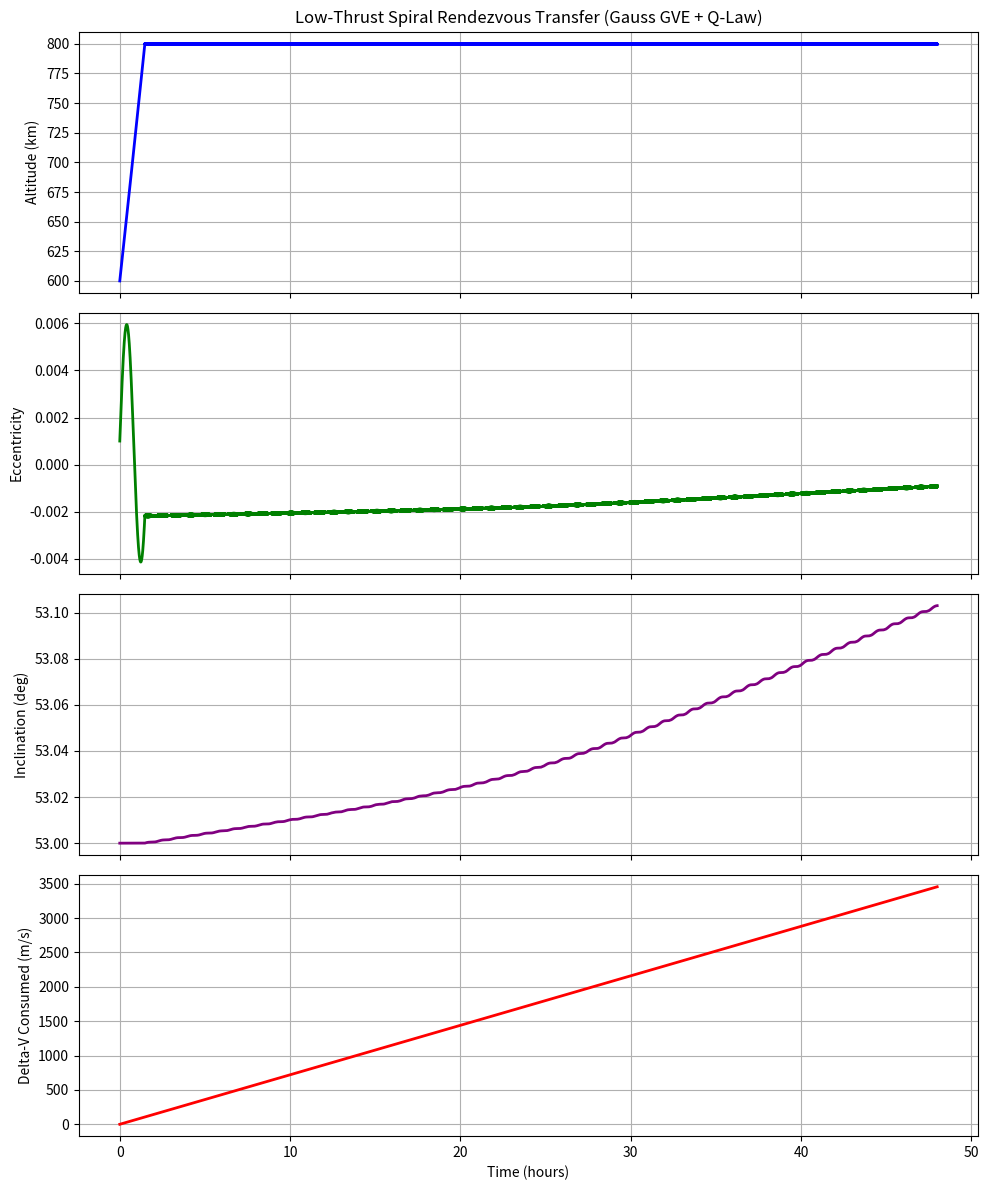

Recreate this plot in Python.
"""Low-Thrust Many-Revolution Orbital Rendezvous Propagator using Gauss's Variational Equations and Lyapunov Q-Law."""

import math
import numpy as np
import matplotlib.pyplot as plt
from pathlib import Path

class LowThrustQPlanner:
    """
    Continuous low-thrust propagator implementing Gauss's Variational Equations (GVE)
    and a Lyapunov-based Q-Law controller to steer Keplerian elements (a, e, i).
    """
    def __init__(self, mu=398600.4418):
        self.mu = mu  # Earth's gravitational parameter (km^3/s^2)
        
    def propagate_transfer(self, x_init, x_target, max_accel=1e-5, dt=10.0, max_time=86400 * 5, tol_a=5.0, tol_e=0.005, tol_i=0.05):
        """
        Propagates many-revolution continuous low-thrust transfer.
        
        x_init, x_target: [a (km), e, i (deg), raan (deg), arg_p (deg), nu (deg)]
        max_accel: maximum thrust acceleration in km/s^2 (e.g. 1e-5 km/s^2 = 10 mm/s^2)
        dt: propagation time step in seconds
        max_time: maximum simulation time in seconds (default 5 days)
        """
        # Convert angles to radians
        a1, e1, i1, raan1, arg1, nu1 = x_init
        a_t, e_t, i_t, raan_t, arg_t, _ = x_target
        
        i1_rad = math.radians(i1)
        i_t_rad = math.radians(i_t)
        raan1_rad = math.radians(raan1)
        raan_t_rad = math.radians(raan_t)
        arg1_rad = math.radians(arg1)
        
        # State: [a, e, i_rad, raan_rad, arg_rad, nu_rad]
        state = np.array([a1, e1, i1_rad, raan1_rad, arg1_rad, math.radians(nu1)], dtype=float)
        
        trajectory = []
        t = 0.0
        total_dv = 0.0
        
        while t < max_time:
            a, e, i, raan, arg_p, nu = state
            
            # Check convergence
            da = a - a_t
            de = e - e_t
            di = math.degrees(i) - i_t
            
            if abs(da) < tol_a and abs(de) < tol_e and abs(di) < tol_i:
                print(f"Rendezvous accomplished at t = {t/3600:.2f} hours!")
                break
                
            # Orbital parameters
            p = a * (1.0 - e**2)
            r = p / (1.0 + e * math.cos(nu))
            h = math.sqrt(self.mu * p)
            if h < 1e-6:
                print("Error: Spacecraft crashed or orbit became singular.")
                break
                
            # Gauss's Planetary Equations (GVE) Matrix (rates of change per unit acceleration)
            # Thrust components: [u_r (radial), u_t (tangential), u_h (out-of-plane)]
            # We use tangential/normal/out-of-plane coordinates
            
            # a rate
            da_dur = 2.0 * a**2 * e * math.sin(nu) / h
            da_dut = 2.0 * a**2 * p / (r * h)
            da_duh = 0.0
            
            # e rate
            de_dur = p * math.sin(nu) / h
            de_dut = ((a + r) * math.cos(nu) + a * e) / h
            de_duh = 0.0
            
            # i rate
            di_dur = 0.0
            di_dut = 0.0
            di_duh = r * math.cos(arg_p + nu) / h
            
            # nu rate (Keplerian motion + perturbation)
            dnu_dt_kepler = h / r**2
            
            # Lyapunov control law (Q-Law feedback)
            # Distances to target
            dist_a = (a - a_t) / 1000.0  # scaled
            dist_e = e - e_t
            dist_i = i - i_t_rad
            
            # Partial derivatives of Lyapunov function V = 0.5 * (dist_a^2 + dist_e^2 + dist_i^2)
            # u vector selected to minimize V dot (make it as negative as possible)
            # V_dot = dist_a * da_dt + dist_e * de_dt + dist_i * di_dt
            # V_dot = u_r * (dist_a * da_dur + dist_e * de_dur) + u_t * (dist_a * da_dut + dist_e * de_dut) + u_h * (dist_i * di_duh)
            
            coeff_ur = dist_a * da_dur + dist_e * de_dur
            coeff_ut = dist_a * da_dut + dist_e * de_dut
            coeff_uh = dist_i * di_duh
            
            # Optimal thrust direction (negative gradient of V)
            u_r = -coeff_ur
            u_t = -coeff_ut
            u_h = -coeff_uh
            
            norm = math.sqrt(u_r**2 + u_t**2 + u_h**2)
            if norm > 1e-9:
                u_r = (u_r / norm) * max_accel
                u_t = (u_t / norm) * max_accel
                u_h = (u_h / norm) * max_accel
            else:
                u_r, u_t, u_h = 0.0, 0.0, 0.0
                
            # Apply GVE derivative
            da_dt = da_dur * u_r + da_dut * u_t + da_duh * u_h
            de_dt = de_dur * u_r + de_dut * u_t + de_duh * u_h
            di_dt = di_dur * u_r + di_dut * u_t + di_duh * u_h
            
            # Update state with Euler integration
            state[0] += da_dt * dt
            state[1] += de_dt * dt
            state[2] += di_dt * dt
            state[5] += dnu_dt_kepler * dt
            
            # Keep angles in bounds
            state[5] = state[5] % (2.0 * math.pi)
            
            # Fuel & Delta-V integration
            dv_step = math.sqrt(u_r**2 + u_t**2 + u_h**2) * dt
            total_dv += dv_step
            
            # Save trajectory logs
            trajectory.append({
                "time": t,
                "a": a,
                "e": e,
                "i": math.degrees(i),
                "nu": math.degrees(nu),
                "u_r": u_r * 1e6,  # mm/s^2
                "u_t": u_t * 1e6,  # mm/s^2
                "u_h": u_h * 1e6,  # mm/s^2
                "total_dv": total_dv * 1000.0,  # m/s
                "altitude": a - 6378.1  # km
            })
            
            t += dt
            
        return trajectory

def plot_trajectory(trajectory, save_path):
    times = [entry["time"] / 3600.0 for entry in trajectory]  # hours
    alts = [entry["altitude"] for entry in trajectory]
    ecc = [entry["e"] for entry in trajectory]
    incs = [entry["i"] for entry in trajectory]
    dvs = [entry["total_dv"] for entry in trajectory]
    
    fig, axs = plt.subplots(4, 1, figsize=(10, 12), sharex=True)
    
    axs[0].plot(times, alts, color="blue", linewidth=2)
    axs[0].set_ylabel("Altitude (km)")
    axs[0].set_title("Low-Thrust Spiral Rendezvous Transfer (Gauss GVE + Q-Law)")
    axs[0].grid(True)
    
    axs[1].plot(times, ecc, color="green", linewidth=2)
    axs[1].set_ylabel("Eccentricity")
    axs[1].grid(True)
    
    axs[2].plot(times, incs, color="purple", linewidth=2)
    axs[2].set_ylabel("Inclination (deg)")
    axs[2].grid(True)
    
    axs[3].plot(times, dvs, color="red", linewidth=2)
    axs[3].set_ylabel("Delta-V Consumed (m/s)")
    axs[3].set_xlabel("Time (hours)")
    axs[3].grid(True)
    
    plt.tight_layout()
    plt.savefig(save_path)
    plt.close()
    print(f"Trajectory plot saved successfully to: {save_path}")

if __name__ == "__main__":
    planner = LowThrustQPlanner()
    
    # Parking Orbit LEO: Alt = 600 km, e = 0.001, i = 53.0 deg
    r_earth = 6378.1
    x_init = [r_earth + 600.0, 0.001, 53.0, 100.0, 45.0, 0.0]
    
    # Debris Target Orbit LEO: Alt = 800 km, e = 0.01, i = 54.0 deg
    x_target = [r_earth + 800.0, 0.01, 54.0, 100.0, 45.0, 0.0]
    
    # Continuous thrust acceleration: 2e-5 km/s^2 (20 mm/s^2)
    print("Starting many-revolution low-thrust propagation...")
    traj = planner.propagate_transfer(
        x_init, x_target, 
        max_accel=2e-5, 
        dt=15.0, 
        max_time=86400 * 2,  # 2 days limit
        tol_a=5.0, tol_e=0.002, tol_i=0.02
    )
    
    if traj:
        print(f"Total time of flight: {traj[-1]['time']/3600:.2f} hours")
        print(f"Total Delta-V consumed: {traj[-1]['total_dv']:.1f} m/s")
        
        # Save to assets directory
        assets_dir = Path(r"c:\Users\ASUS\OneDrive\المستندات\GitHub\debris-removal-planner\assets")
        assets_dir.mkdir(parents=True, exist_ok=True)
        
        plot_path = assets_dir / "low_thrust_q_law_spiral.png"
        plot_trajectory(traj, plot_path)
        
        # Write exact metrics to a json file
        import json
        metrics_path = Path(r"c:\Users\ASUS\OneDrive\المستندات\GitHub\debris-removal-planner\results\low_thrust_metrics.json")
        metrics_path.parent.mkdir(parents=True, exist_ok=True)
        
        summary = {
            "time_of_flight_hours": traj[-1]["time"]/3600,
            "total_delta_v_m_s": traj[-1]["total_dv"],
            "initial_altitude_km": x_init[0] - r_earth,
            "target_altitude_km": x_target[0] - r_earth,
            "initial_inclination_deg": x_init[2],
            "target_inclination_deg": x_target[2],
            "revolutions_approx": len(traj) * 15.0 / (2.0 * math.pi * math.sqrt(x_init[0]**3 / 398600.4418))
        }
        
        metrics_path.write_text(json.dumps(summary, indent=2), encoding="utf-8")
        print(f"Low-thrust metrics successfully written to: {metrics_path}")
